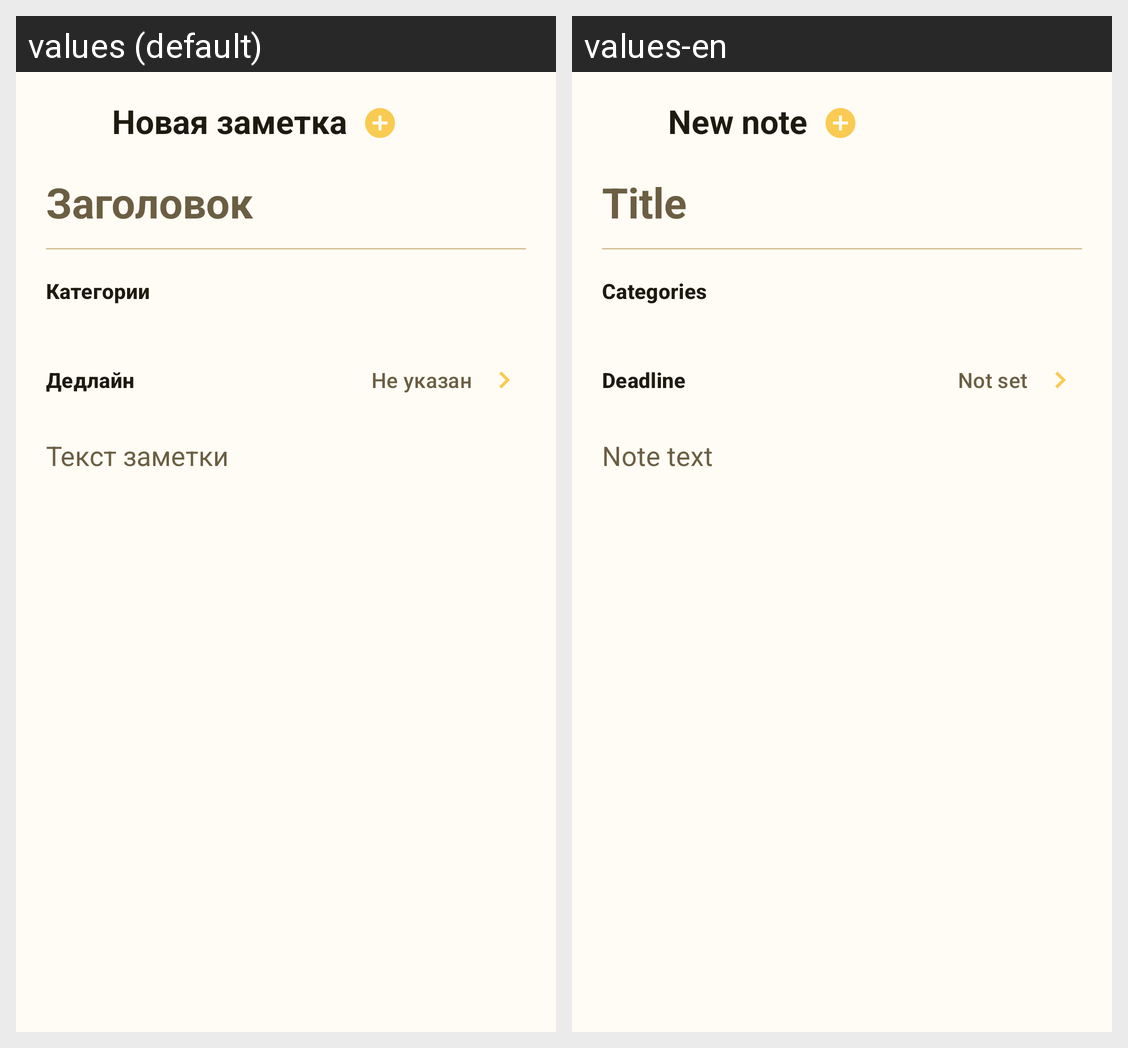

Translations of the strings shown on this Android screen, per locale in the grid:
Android screen res/layout/activity_edit_note.xml rendered under 2 locales, left to right: values (default), values-en. Device: Nexus 5 (rendered at 1080×1920; each locale shown at half size, 540×960, under a caption strip naming it); theme Theme.Notavia.
Strings drawn on this screen, with the default value and each locale's value (text and hints the layout hard-codes, and strings that could not be matched under every locale, appear in the picture but are not listed):

new_note_title
  values: Новая заметка
  values-en: New note

title_hint
  values: Заголовок
  values-en: Title

category_title
  values: Категории
  values-en: Categories

deadline_title
  values: Дедлайн
  values-en: Deadline

deadline_not_selected
  values: Не указан
  values-en: Not set

content_hint
  values: Текст заметки
  values-en: Note text
